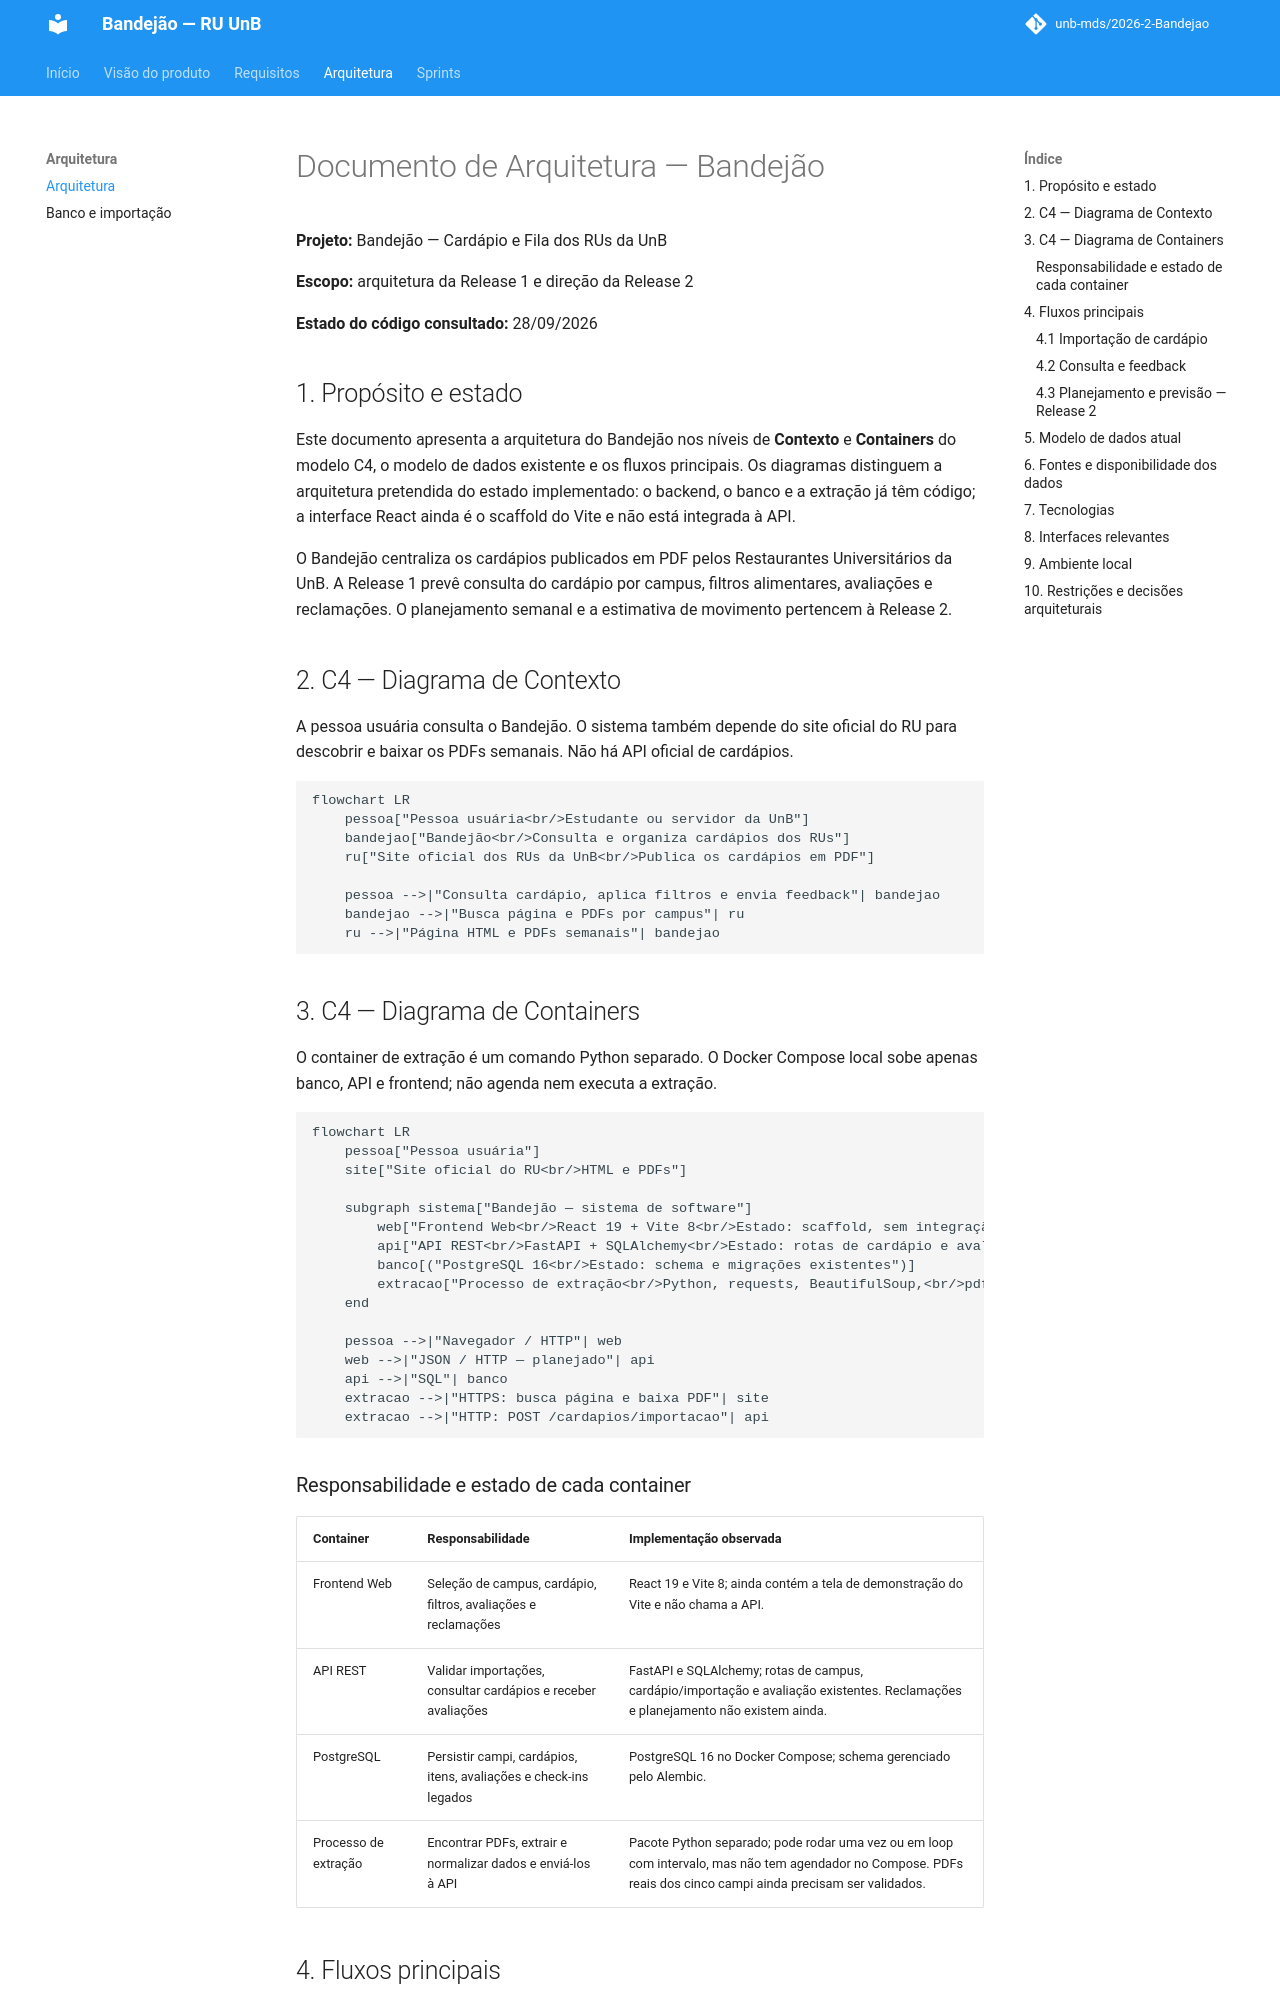

repository: unb-mds/2026-2-Bandejao · page: Arquitetura/index.html · generator: mkdocs

# Documento de Arquitetura — Bandejão

**Projeto:** Bandejão — Cardápio e Fila dos RUs da UnB

**Escopo:** arquitetura da Release 1 e direção da Release 2

**Estado do código consultado:** 28/09/2026

## 1. Propósito e estado

Este documento apresenta a arquitetura do Bandejão nos níveis de **Contexto** e **Containers** do modelo C4, o modelo de dados existente e os fluxos principais. Os diagramas distinguem a arquitetura pretendida do estado implementado: o backend, o banco e a extração já têm código; a interface React ainda é o scaffold do Vite e não está integrada à API.

O Bandejão centraliza os cardápios publicados em PDF pelos Restaurantes Universitários da UnB. A Release 1 prevê consulta do cardápio por campus, filtros alimentares, avaliações e reclamações. O planejamento semanal e a estimativa de movimento pertencem à Release 2.

## 2. C4 — Diagrama de Contexto

A pessoa usuária consulta o Bandejão. O sistema também depende do site oficial do RU para descobrir e baixar os PDFs semanais. Não há API oficial de cardápios.

```mermaid
flowchart LR
    pessoa["Pessoa usuária<br/>Estudante ou servidor da UnB"]
    bandejao["Bandejão<br/>Consulta e organiza cardápios dos RUs"]
    ru["Site oficial dos RUs da UnB<br/>Publica os cardápios em PDF"]

    pessoa -->|"Consulta cardápio, aplica filtros e envia feedback"| bandejao
    bandejao -->|"Busca página e PDFs por campus"| ru
    ru -->|"Página HTML e PDFs semanais"| bandejao
```

## 3. C4 — Diagrama de Containers

O container de extração é um comando Python separado. O Docker Compose local sobe apenas banco, API e frontend; não agenda nem executa a extração.

```mermaid
flowchart LR
    pessoa["Pessoa usuária"]
    site["Site oficial do RU<br/>HTML e PDFs"]

    subgraph sistema["Bandejão — sistema de software"]
        web["Frontend Web<br/>React 19 + Vite 8<br/>Estado: scaffold, sem integração"]
        api["API REST<br/>FastAPI + SQLAlchemy<br/>Estado: rotas de cardápio e avaliação implementadas"]
        banco[("PostgreSQL 16<br/>Estado: schema e migrações existentes")]
        extracao["Processo de extração<br/>Python, requests, BeautifulSoup,<br/>pdfplumber e Pillow<br/>Estado: código implementado; validação real pendente"]
    end

    pessoa -->|"Navegador / HTTP"| web
    web -->|"JSON / HTTP — planejado"| api
    api -->|"SQL"| banco
    extracao -->|"HTTPS: busca página e baixa PDF"| site
    extracao -->|"HTTP: POST /cardapios/importacao"| api
```

### Responsabilidade e estado de cada container

| Container | Responsabilidade | Implementação observada |
|---|---|---|
| Frontend Web | Seleção de campus, cardápio, filtros, avaliações e reclamações | React 19 e Vite 8; ainda contém a tela de demonstração do Vite e não chama a API. |
| API REST | Validar importações, consultar cardápios e receber avaliações | FastAPI e SQLAlchemy; rotas de campus, cardápio/importação e avaliação existentes. Reclamações e planejamento não existem ainda. |
| PostgreSQL | Persistir campi, cardápios, itens, avaliações e check-ins legados | PostgreSQL 16 no Docker Compose; schema gerenciado pelo Alembic. |
| Processo de extração | Encontrar PDFs, extrair e normalizar dados e enviá-los à API | Pacote Python separado; pode rodar uma vez ou em loop com intervalo, mas não tem agendador no Compose. PDFs reais dos cinco campi ainda precisam ser validados. |

## 4. Fluxos principais
